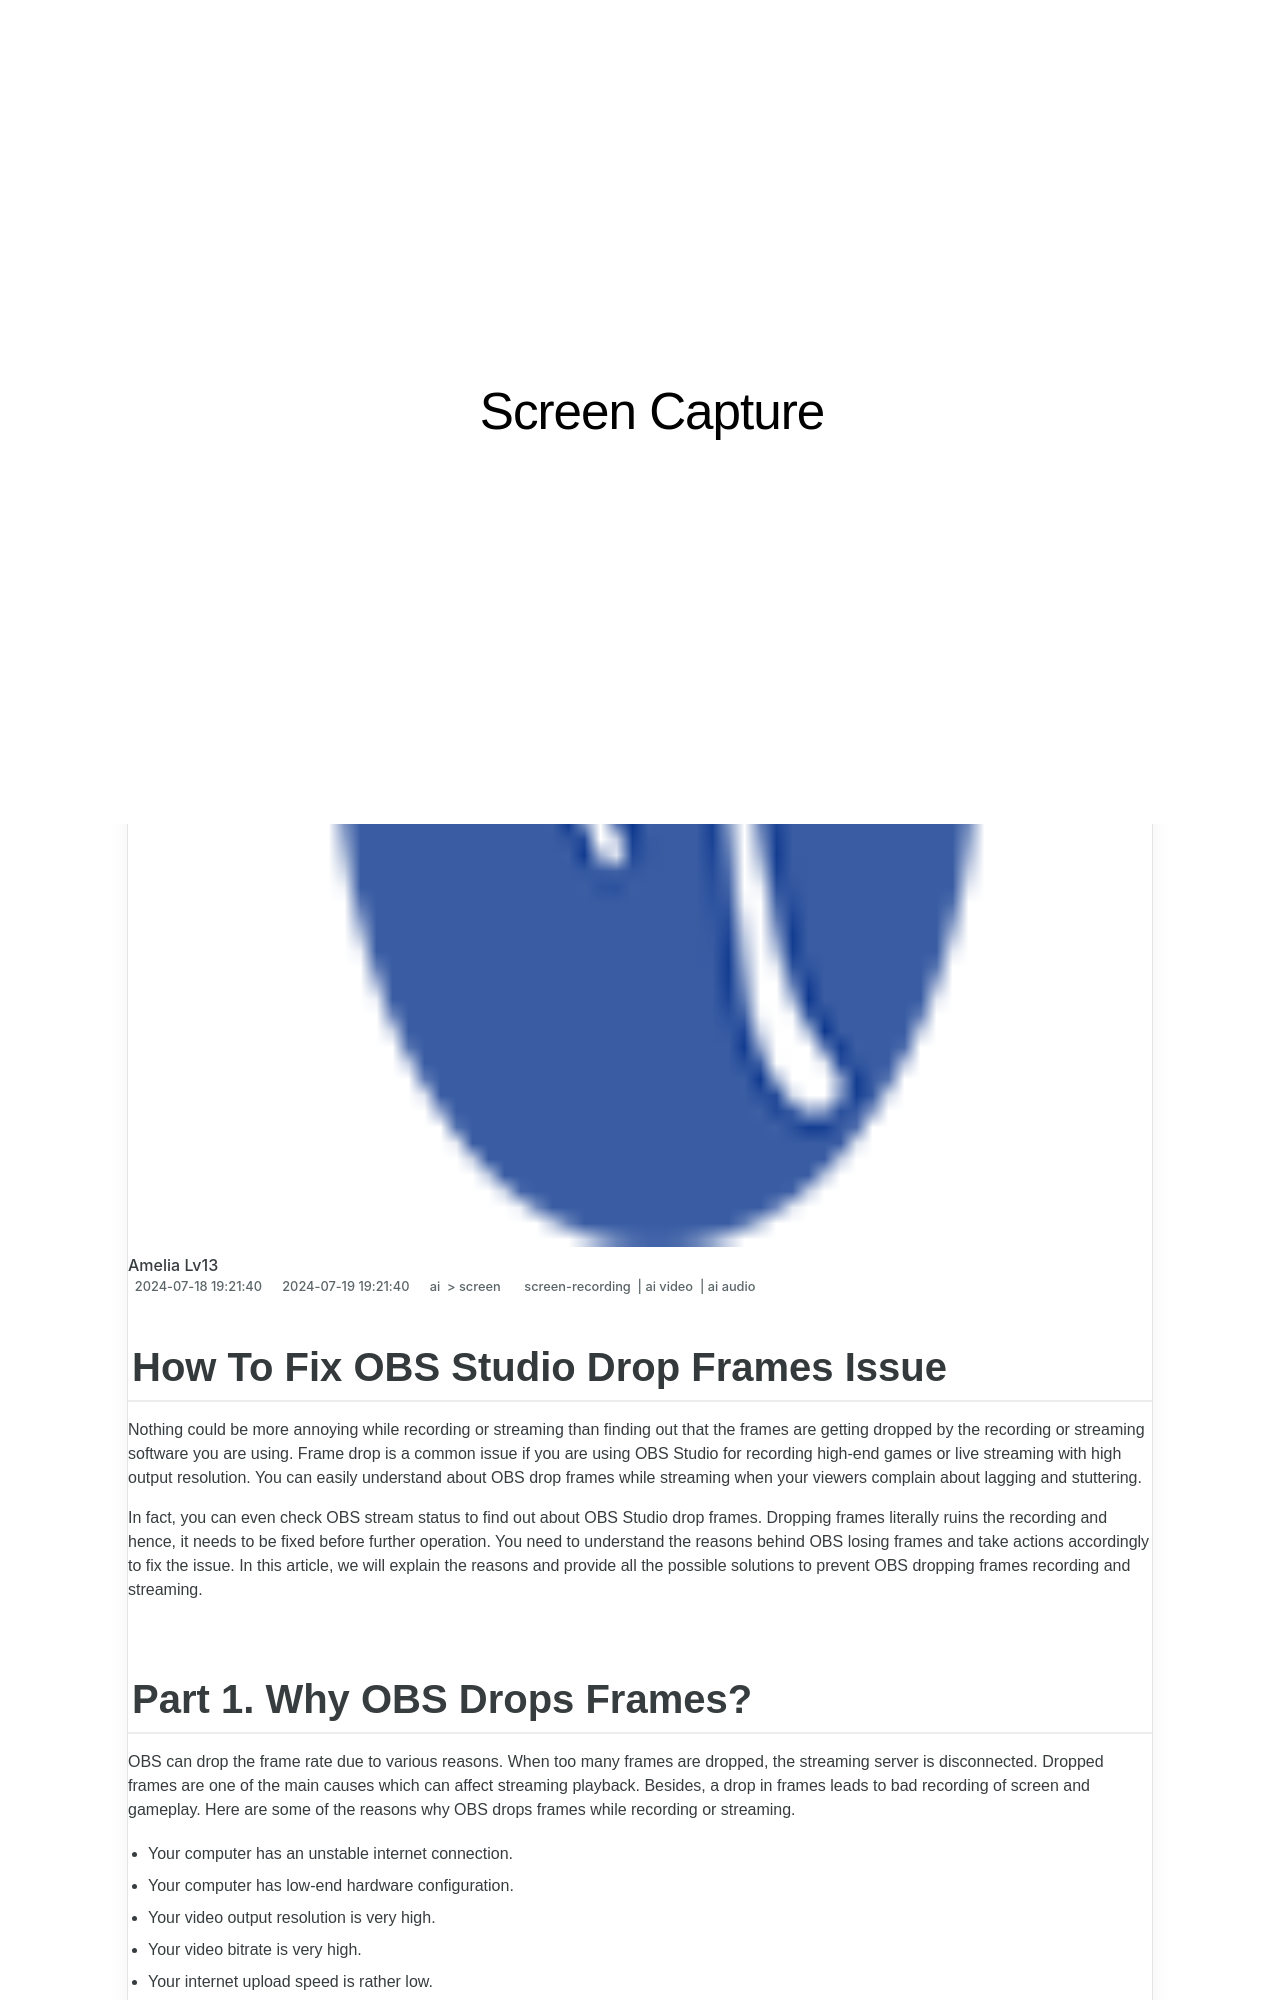

repository: techidaily/site-screen-capture · page: 1715783495539-updated-how-to-fix-obs-studio-drop-frames-issue/index.html · generator: jekyll

---
title: "[Updated] How To Fix OBS Studio Drop Frames Issue"
date: 2024-07-18T19:21:40.864Z
updated: 2024-07-19T19:21:40.864Z
tags: 
  - screen-recording
  - ai video
  - ai audio
categories: 
  - ai
  - screen
description: "This Article Describes [Updated] How To Fix OBS Studio Drop Frames Issue"
excerpt: "This Article Describes [Updated] How To Fix OBS Studio Drop Frames Issue"
keywords: "Fixing OBS Drops,Stop OBS Frame Loss,Prevent OBS Glitches,Resolve OBS Lagging,Tackle OBS Dropout Frames,OBS Stability Tricks,Minimize OBS Frame Skipping"
thumbnail: https://thmb.techidaily.com/7f8f4d19272d4759318cbc88d919ca0c7c48f620077177c71b194a7d51d8ecab.jpg
---
